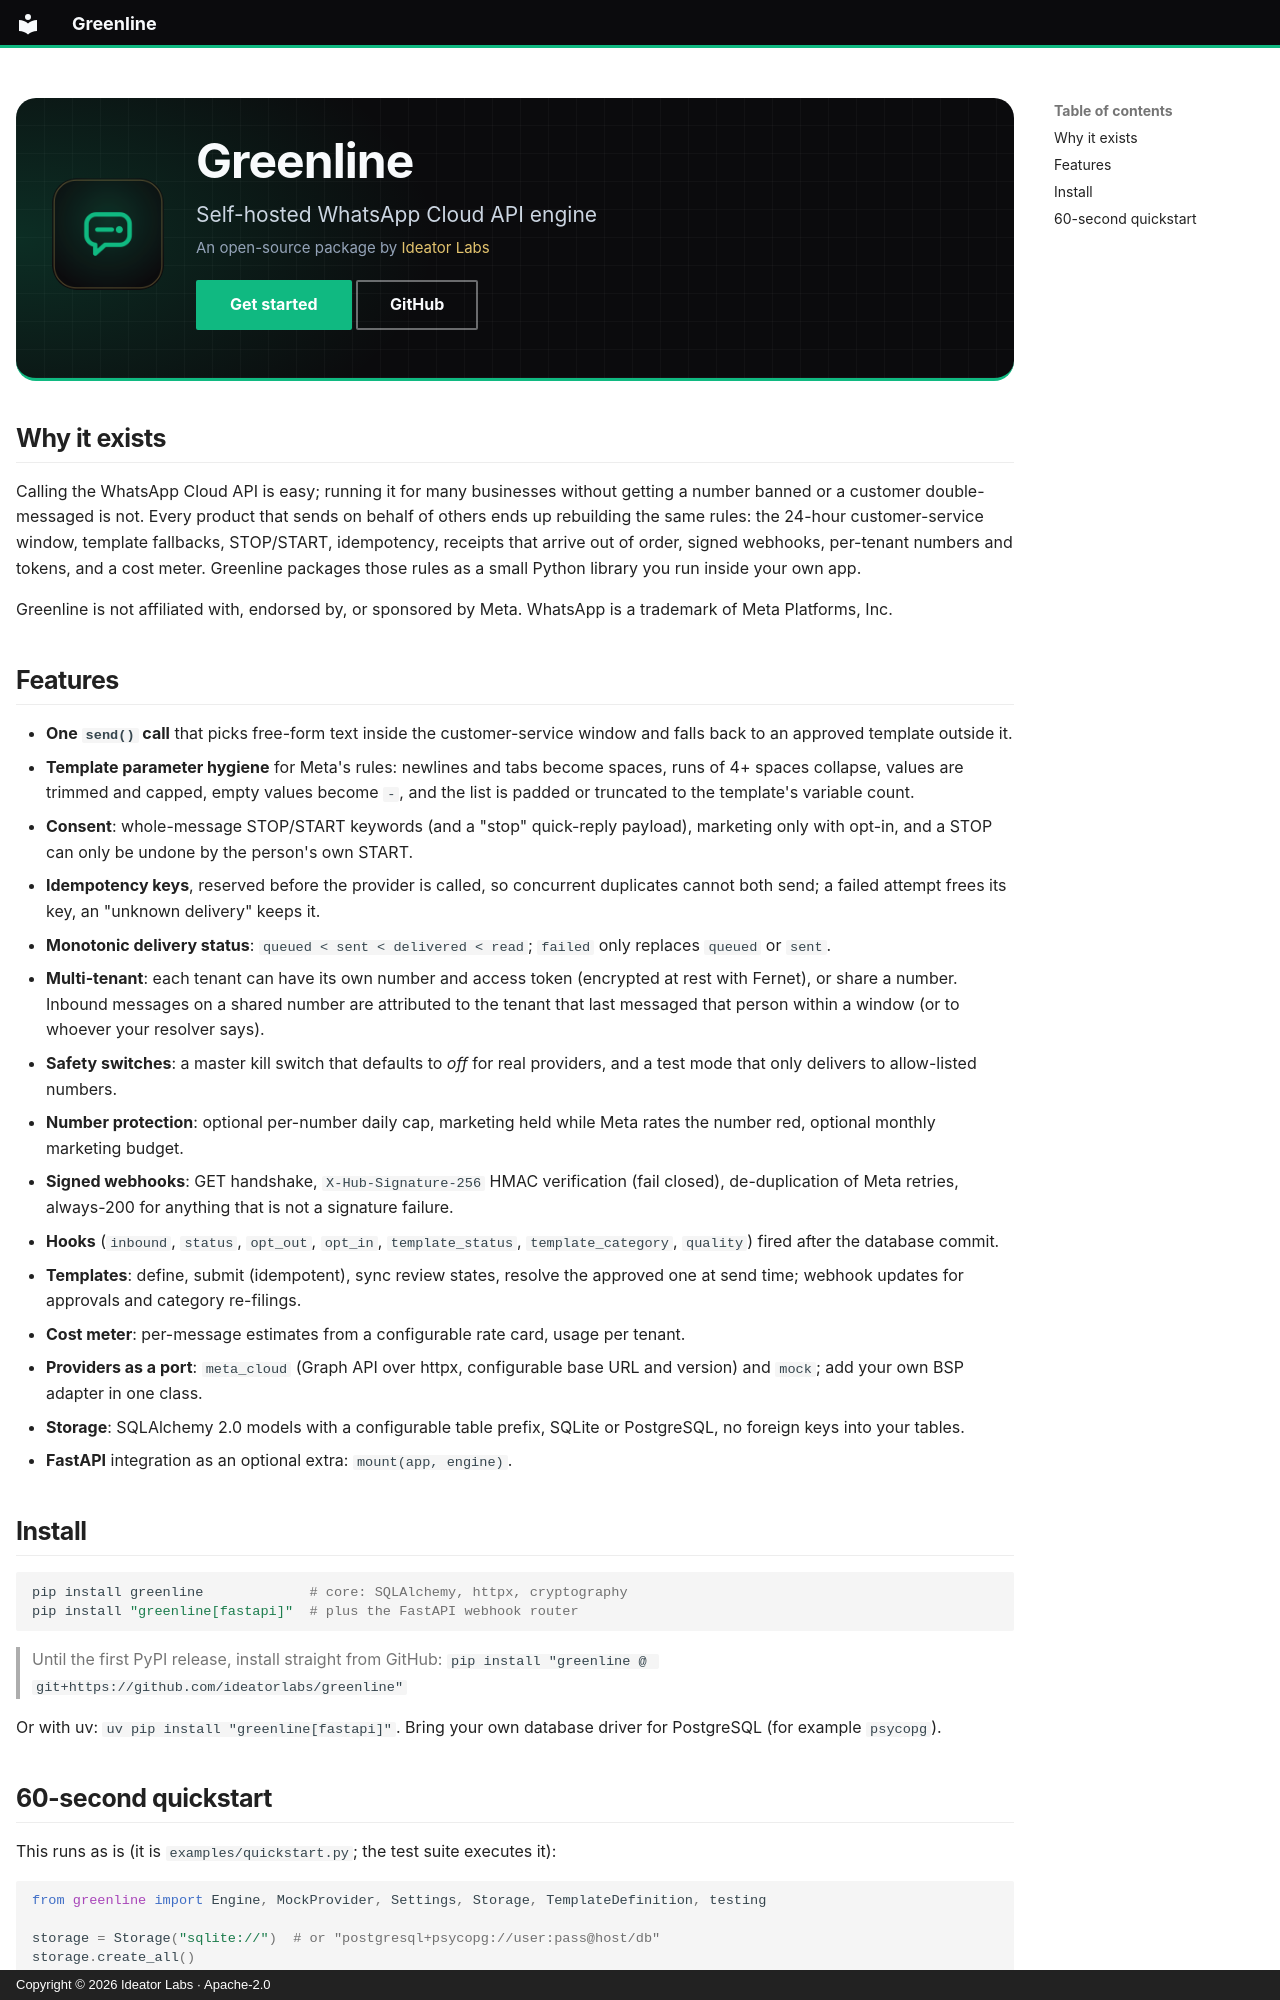

repository: ideatorlabs/greenline · page: index.html · generator: mkdocs · copyright: Copyright © 2026 Ideator Labs · Apache-2.0

---
hide:
  - navigation
---

<div class="il-hero" markdown>
<img src="assets/brand/icon-512.png" alt="" width="112" height="112">
<div markdown>
# Greenline
<p class="il-tagline">Self-hosted WhatsApp Cloud API engine</p>
<p class="il-by">An open-source package by <a href="https://ideatorlabs.github.io/">Ideator Labs</a></p>
[Get started](#install){ .md-button .md-button--primary }
[GitHub](https://github.com/ideatorlabs/greenline){ .md-button }
</div>
</div>

## Why it exists

Calling the WhatsApp Cloud API is easy; running it for many businesses without getting a number
banned or a customer double-messaged is not. Every product that sends on behalf of others ends up
rebuilding the same rules: the 24-hour customer-service window, template fallbacks, STOP/START,
idempotency, receipts that arrive out of order, signed webhooks, per-tenant numbers and tokens, and
a cost meter. Greenline packages those rules as a small Python library you run inside your own app.

Greenline is not affiliated with, endorsed by, or sponsored by Meta. WhatsApp is a trademark of Meta
Platforms, Inc.

## Features

- **One `send()` call** that picks free-form text inside the customer-service window and falls back
  to an approved template outside it.
- **Template parameter hygiene** for Meta's rules: newlines and tabs become spaces, runs of 4+
  spaces collapse, values are trimmed and capped, empty values become `-`, and the list is padded
  or truncated to the template's variable count.
- **Consent**: whole-message STOP/START keywords (and a "stop" quick-reply payload), marketing only
  with opt-in, and a STOP can only be undone by the person's own START.
- **Idempotency keys**, reserved before the provider is called, so concurrent duplicates cannot
  both send; a failed attempt frees its key, an "unknown delivery" keeps it.
- **Monotonic delivery status**: `queued < sent < delivered < read`; `failed` only replaces
  `queued` or `sent`.
- **Multi-tenant**: each tenant can have its own number and access token (encrypted at rest with
  Fernet), or share a number. Inbound messages on a shared number are attributed to the tenant that
  last messaged that person within a window (or to whoever your resolver says).
- **Safety switches**: a master kill switch that defaults to *off* for real providers, and a test
  mode that only delivers to allow-listed numbers.
- **Number protection**: optional per-number daily cap, marketing held while Meta rates the number
  red, optional monthly marketing budget.
- **Signed webhooks**: GET handshake, `X-Hub-Signature-256` HMAC verification (fail closed),
  de-duplication of Meta retries, always-200 for anything that is not a signature failure.
- **Hooks** (`inbound`, `status`, `opt_out`, `opt_in`, `template_status`, `template_category`,
  `quality`) fired after the database commit.
- **Templates**: define, submit (idempotent), sync review states, resolve the approved one at send
  time; webhook updates for approvals and category re-filings.
- **Cost meter**: per-message estimates from a configurable rate card, usage per tenant.
- **Providers as a port**: `meta_cloud` (Graph API over httpx, configurable base URL and version)
  and `mock`; add your own BSP adapter in one class.
- **Storage**: SQLAlchemy 2.0 models with a configurable table prefix, SQLite or PostgreSQL, no
  foreign keys into your tables.
- **FastAPI** integration as an optional extra: `mount(app, engine)`.
